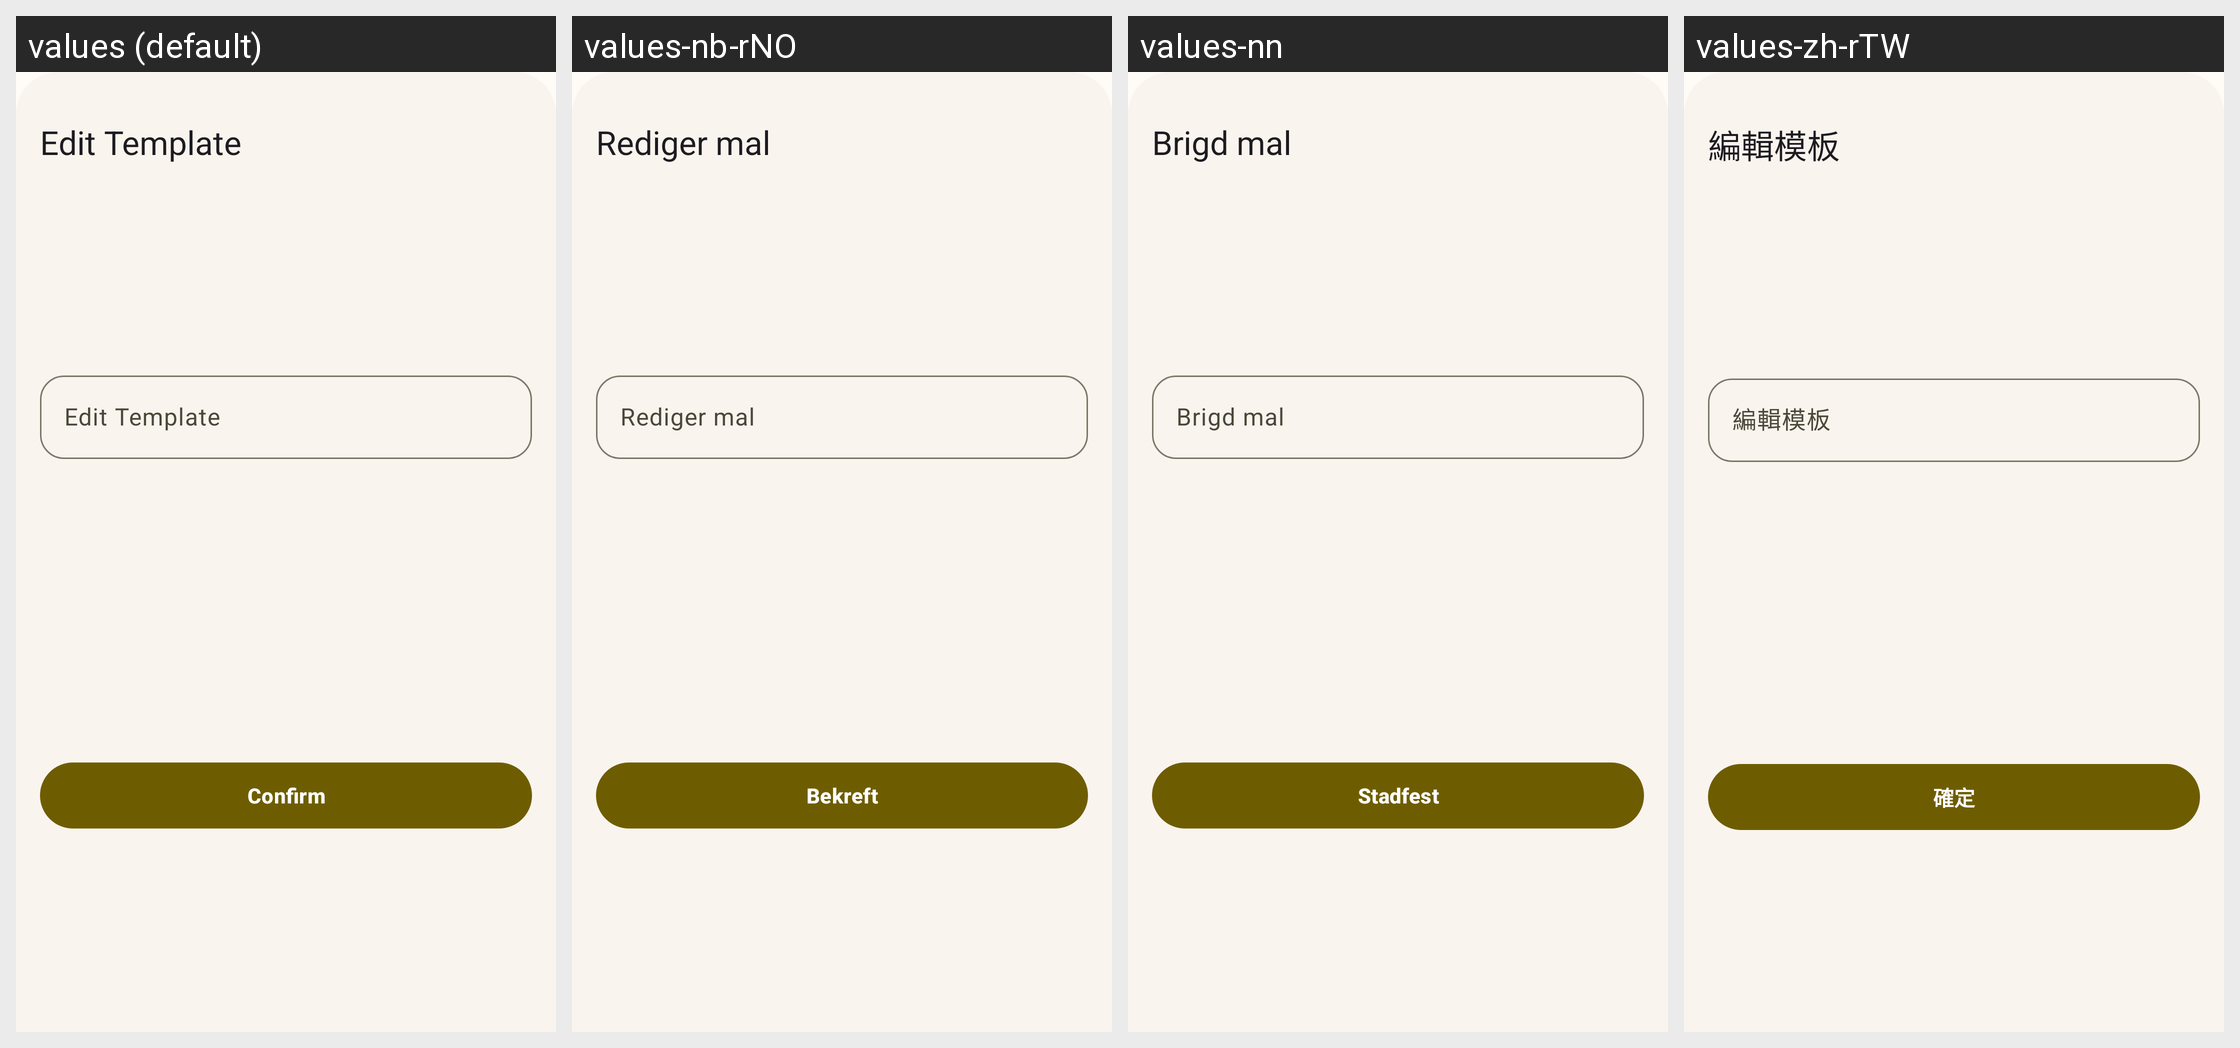

Locale-by-locale string values for the Android screen shown in this grid:
Android screen res/layout/dlg_edit_template.xml rendered under 4 locales, left to right: values (default), values-nb-rNO, values-nn, values-zh-rTW. Device: Nexus 5 (rendered at 1080×1920; each locale shown at half size, 540×960, under a caption strip naming it); theme Theme.MyApp.
Other locales in the repository, not shown: values-de-rDE, values-es, values-fr, values-it, values-ja, values-pt, values-pt-rBR, values-ru, values-vi, values-zh-rCN.
Strings drawn on this screen, with the default value and each locale's value (text and hints the layout hard-codes, and strings that could not be matched under every locale, appear in the picture but are not listed):

dialog_title_template_edit
  values: Edit Template
  values-nb-rNO: Rediger mal
  values-nn: Brigd mal
  values-zh-rTW: 編輯模板

tips_ok
  values: Confirm
  values-nb-rNO: Bekreft
  values-nn: Stadfest
  values-zh-rTW: 確定
